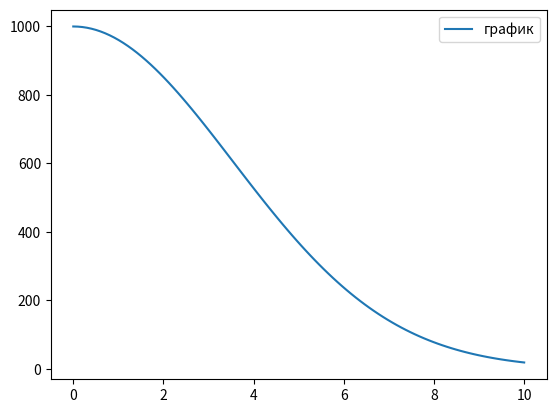

Source code (Python):
import numpy as np
from scipy.integrate import odeint
import matplotlib.pyplot as plt

t=np.linspace(0,10,100)
def radio_function(m,t):
    dmdt=-k*m*t
    return dmdt
m_0=1000
k=0.08

solve_Bi=odeint(radio_function,m_0,t)
plt.plot(t,solve_Bi[:,0],label='график')
plt.legend()
plt.show








